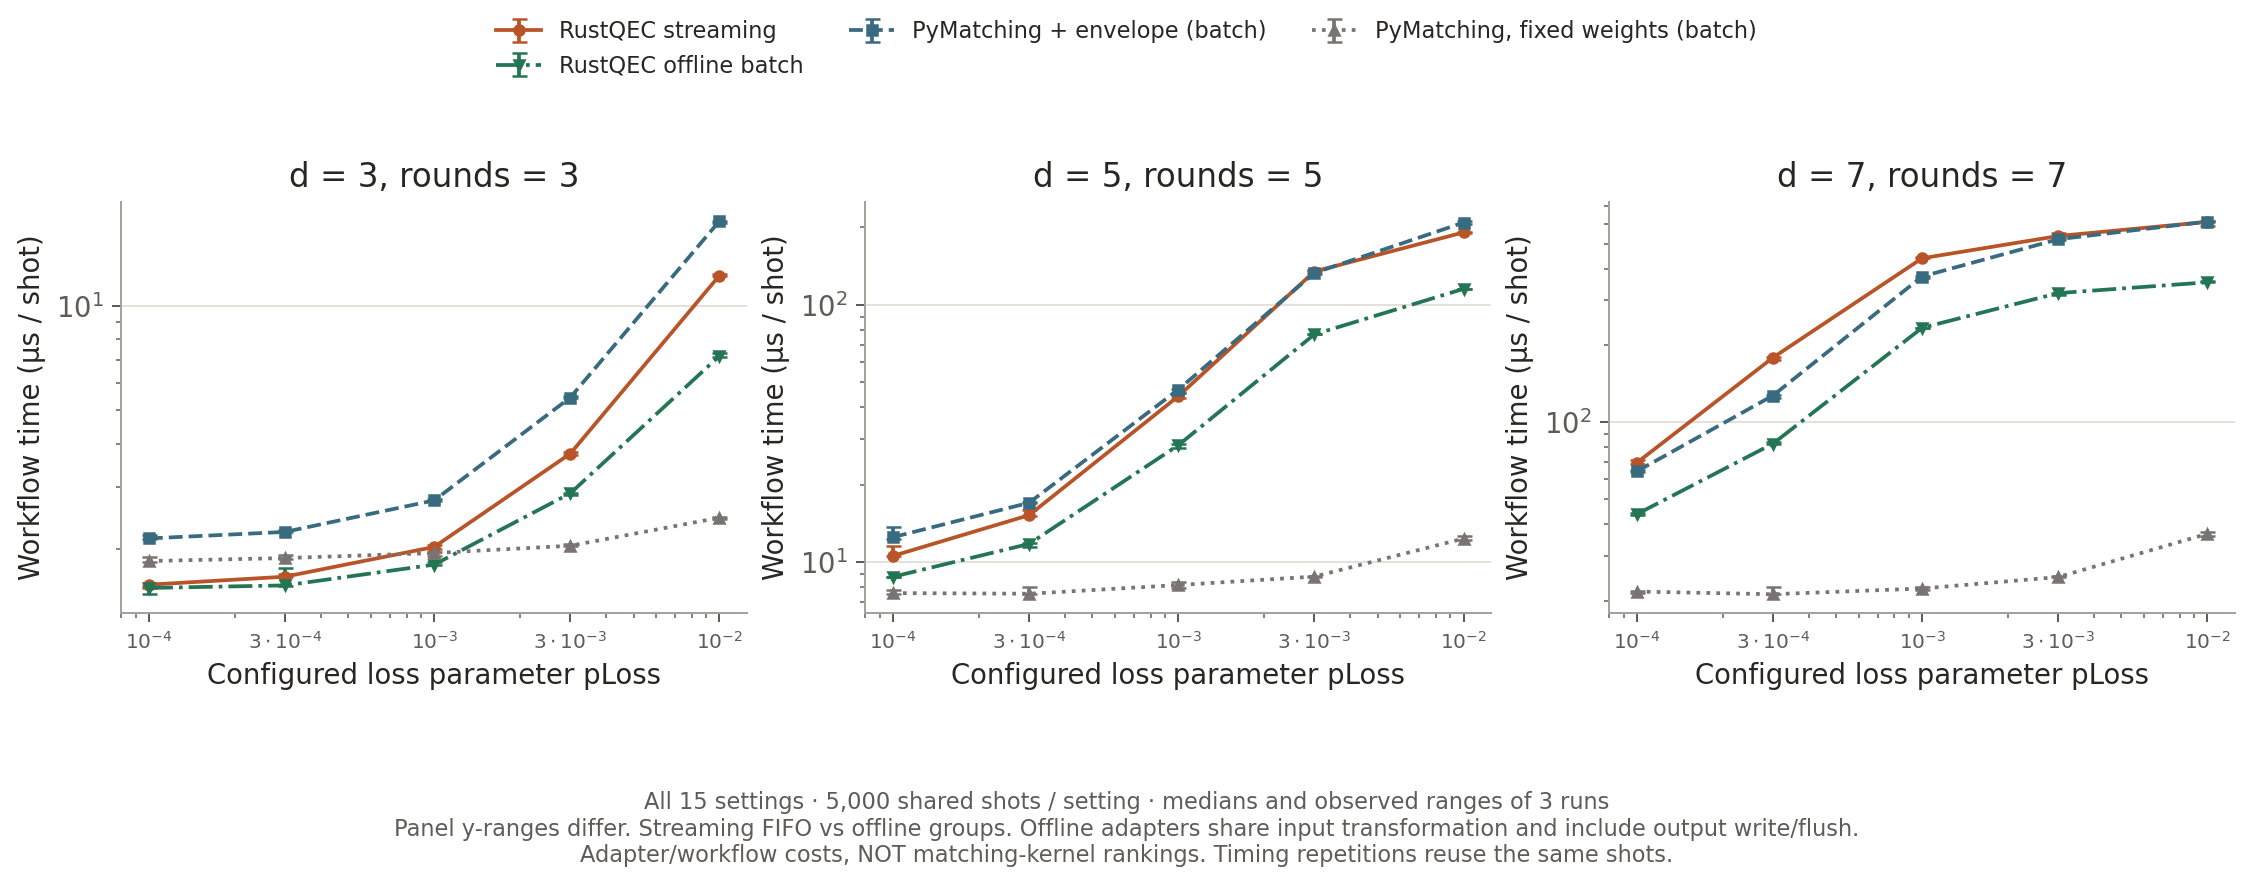

The table this chart was drawn from, first rows:
distance, rounds, loss_probability, decoder, repetition, microseconds_per_shot, input_loss_patterns, graph_builds, cache_hits, policy
3, 3, 0.0001, envelope-matching, 0, 1.538, 32, 32, 4968, FIFO/work-budget streaming
3, 3, 0.0001, envelope-matching, 1, 1.576, 32, 32, 4968, FIFO/work-budget streaming
3, 3, 0.0001, envelope-matching, 2, 1.589, 32, 32, 4968, FIFO/work-budget streaming
3, 3, 0.0001, pymatching-fixed, 0, 1.891, 32, 1, , offline batch groups
3, 3, 0.0001, pymatching-fixed, 1, 1.837, 32, 1, , offline batch groups
3, 3, 0.0001, pymatching-fixed, 2, 1.844, 32, 1, , offline batch groups
3, 3, 0.0001, pymatching-envelope, 0, 2.19, 32, 32, , offline batch groups
3, 3, 0.0001, pymatching-envelope, 1, 2.141, 32, 32, , offline batch groups
3, 3, 0.0001, pymatching-envelope, 2, 2.127, 32, 32, , offline batch groups
3, 3, 0.0001, envelope-matching-offline, 0, 1.479, 32, 32, , offline batch groups
3, 3, 0.0001, envelope-matching-offline, 1, 1.542, 32, 32, , offline batch groups
3, 3, 0.0001, envelope-matching-offline, 2, 1.558, 32, 32, , offline batch groups
3, 3, 0.0003, envelope-matching, 0, 1.695, 40, 40, 4960, FIFO/work-budget streaming
3, 3, 0.0003, envelope-matching, 1, 1.662, 40, 40, 4960, FIFO/work-budget streaming
3, 3, 0.0003, envelope-matching, 2, 1.653, 40, 40, 4960, FIFO/work-budget streaming
3, 3, 0.0003, pymatching-fixed, 0, 1.88, 40, 1, , offline batch groups
3, 3, 0.0003, pymatching-fixed, 1, 1.919, 40, 1, , offline batch groups
3, 3, 0.0003, pymatching-fixed, 2, 1.873, 40, 1, , offline batch groups
3, 3, 0.0003, pymatching-envelope, 0, 2.231, 40, 40, , offline batch groups
3, 3, 0.0003, pymatching-envelope, 1, 2.26, 40, 40, , offline batch groups
3, 3, 0.0003, pymatching-envelope, 2, 2.235, 40, 40, , offline batch groups
3, 3, 0.0003, envelope-matching-offline, 0, 1.765, 40, 40, , offline batch groups
3, 3, 0.0003, envelope-matching-offline, 1, 1.569, 40, 40, , offline batch groups
3, 3, 0.0003, envelope-matching-offline, 2, 1.562, 40, 40, , offline batch groups
3, 3, 0.001, envelope-matching, 0, 2.048, 84, 84, 4916, FIFO/work-budget streaming
3, 3, 0.001, envelope-matching, 1, 1.958, 84, 84, 4916, FIFO/work-budget streaming
3, 3, 0.001, envelope-matching, 2, 2.024, 84, 84, 4916, FIFO/work-budget streaming
3, 3, 0.001, pymatching-fixed, 0, 1.996, 84, 1, , offline batch groups
3, 3, 0.001, pymatching-fixed, 1, 1.944, 84, 1, , offline batch groups
3, 3, 0.001, pymatching-fixed, 2, 1.905, 84, 1, , offline batch groups
3, 3, 0.001, pymatching-envelope, 0, 2.749, 84, 84, , offline batch groups
3, 3, 0.001, pymatching-envelope, 1, 2.784, 84, 84, , offline batch groups
3, 3, 0.001, pymatching-envelope, 2, 2.754, 84, 84, , offline batch groups
3, 3, 0.001, envelope-matching-offline, 0, 1.829, 84, 84, , offline batch groups
3, 3, 0.001, envelope-matching-offline, 1, 1.8, 84, 84, , offline batch groups
3, 3, 0.001, envelope-matching-offline, 2, 1.793, 84, 84, , offline batch groups
3, 3, 0.003, envelope-matching, 0, 3.753, 349, 349, 4651, FIFO/work-budget streaming
3, 3, 0.003, envelope-matching, 1, 3.726, 349, 349, 4651, FIFO/work-budget streaming
3, 3, 0.003, envelope-matching, 2, 3.783, 349, 349, 4651, FIFO/work-budget streaming
3, 3, 0.003, pymatching-fixed, 0, 2.061, 349, 1, , offline batch groups
3, 3, 0.003, pymatching-fixed, 1, 2.04, 349, 1, , offline batch groups
3, 3, 0.003, pymatching-fixed, 2, 2.036, 349, 1, , offline batch groups
3, 3, 0.003, pymatching-envelope, 0, 5.489, 349, 349, , offline batch groups
3, 3, 0.003, pymatching-envelope, 1, 5.433, 349, 349, , offline batch groups
3, 3, 0.003, pymatching-envelope, 2, 5.442, 349, 349, , offline batch groups
3, 3, 0.003, envelope-matching-offline, 0, 2.887, 349, 349, , offline batch groups
3, 3, 0.003, envelope-matching-offline, 1, 2.897, 349, 349, , offline batch groups
3, 3, 0.003, envelope-matching-offline, 2, 2.855, 349, 349, , offline batch groups
3, 3, 0.01, envelope-matching, 0, 12.21, 1493, 1627, 3373, FIFO/work-budget streaming
3, 3, 0.01, envelope-matching, 1, 12.18, 1493, 1627, 3373, FIFO/work-budget streaming
3, 3, 0.01, envelope-matching, 2, 12.32, 1493, 1627, 3373, FIFO/work-budget streaming
3, 3, 0.01, pymatching-fixed, 0, 2.434, 1493, 1, , offline batch groups
3, 3, 0.01, pymatching-fixed, 1, 2.456, 1493, 1, , offline batch groups
3, 3, 0.01, pymatching-fixed, 2, 2.462, 1493, 1, , offline batch groups
3, 3, 0.01, pymatching-envelope, 0, 17.52, 1493, 1493, , offline batch groups
3, 3, 0.01, pymatching-envelope, 1, 17.56, 1493, 1493, , offline batch groups
3, 3, 0.01, pymatching-envelope, 2, 17.31, 1493, 1493, , offline batch groups
3, 3, 0.01, envelope-matching-offline, 0, 7.319, 1493, 1493, , offline batch groups
3, 3, 0.01, envelope-matching-offline, 1, 7.167, 1493, 1493, , offline batch groups
3, 3, 0.01, envelope-matching-offline, 2, 7.136, 1493, 1493, , offline batch groups
... 120 more rows
